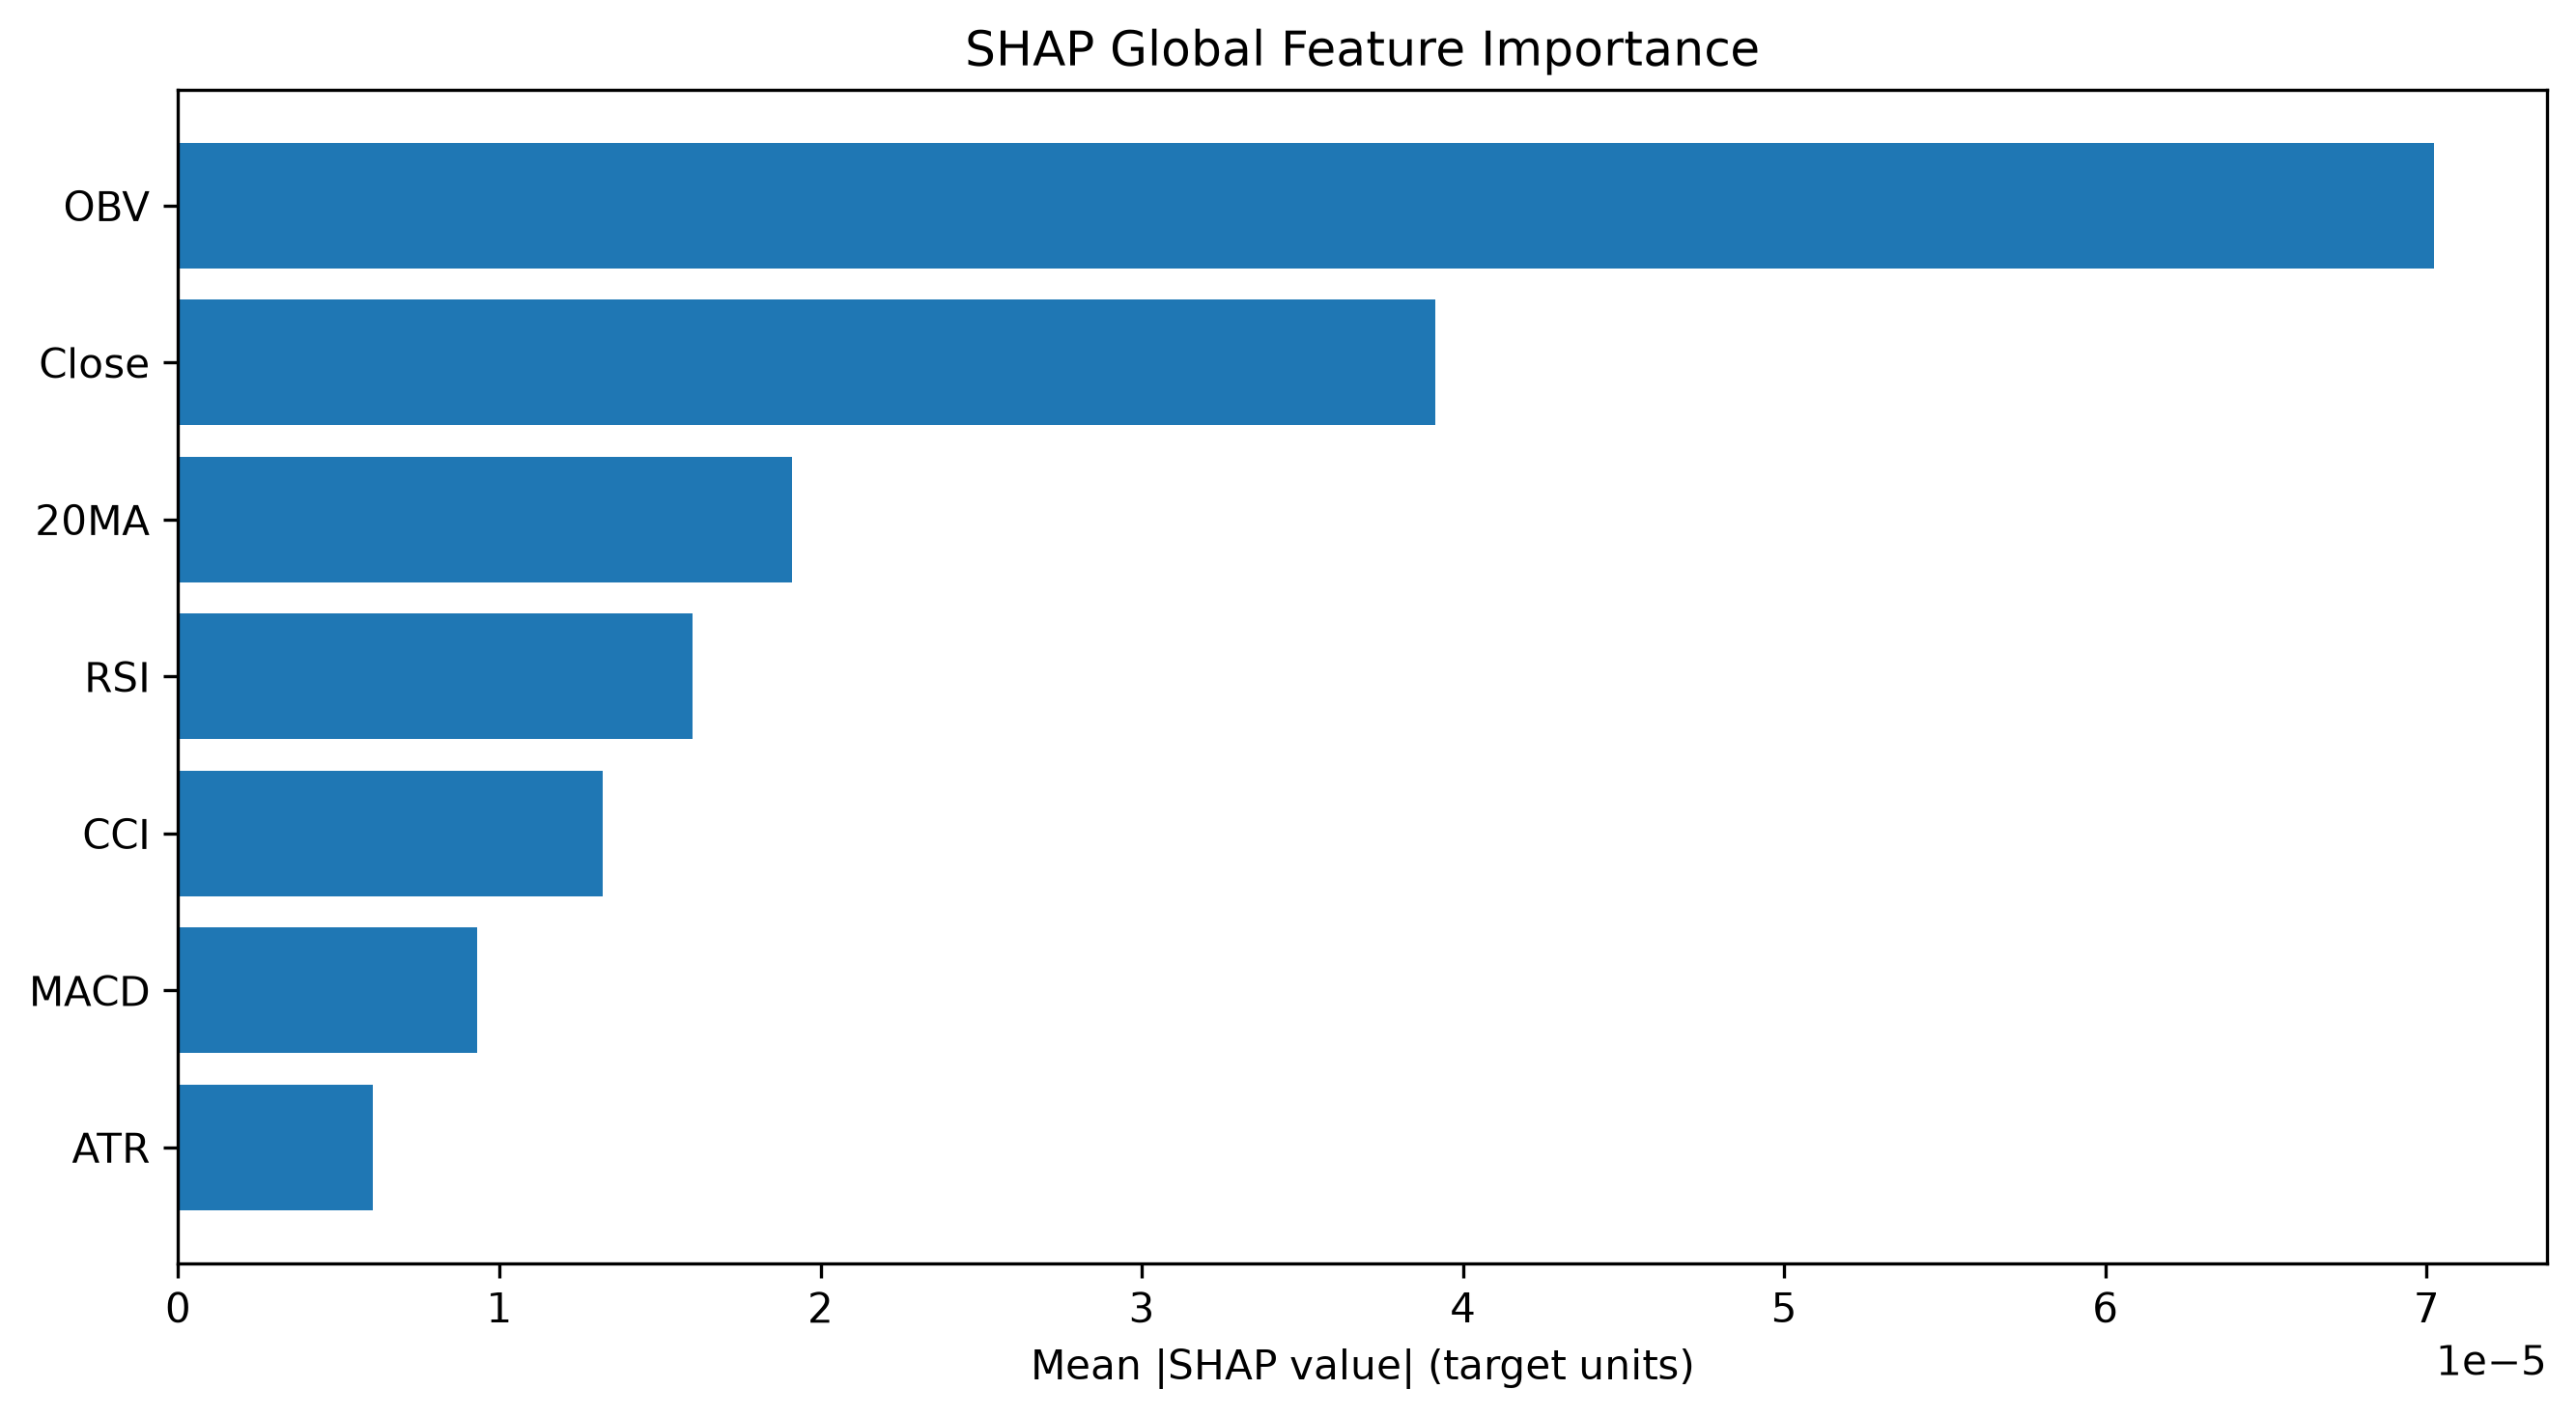

The table this chart was drawn from, first rows:
Feature, SHAP MeanAbs, SHAP Rank
OBV, 7.02377146129031e-05, 1
Close, 3.913325263324997e-05, 2
20MA, 1.9098361669773055e-05, 3
RSI, 1.602084059950527e-05, 4
CCI, 1.3217102126361456e-05, 5
MACD, 9.305842933016883e-06, 6
ATR, 6.053340066947346e-06, 7
